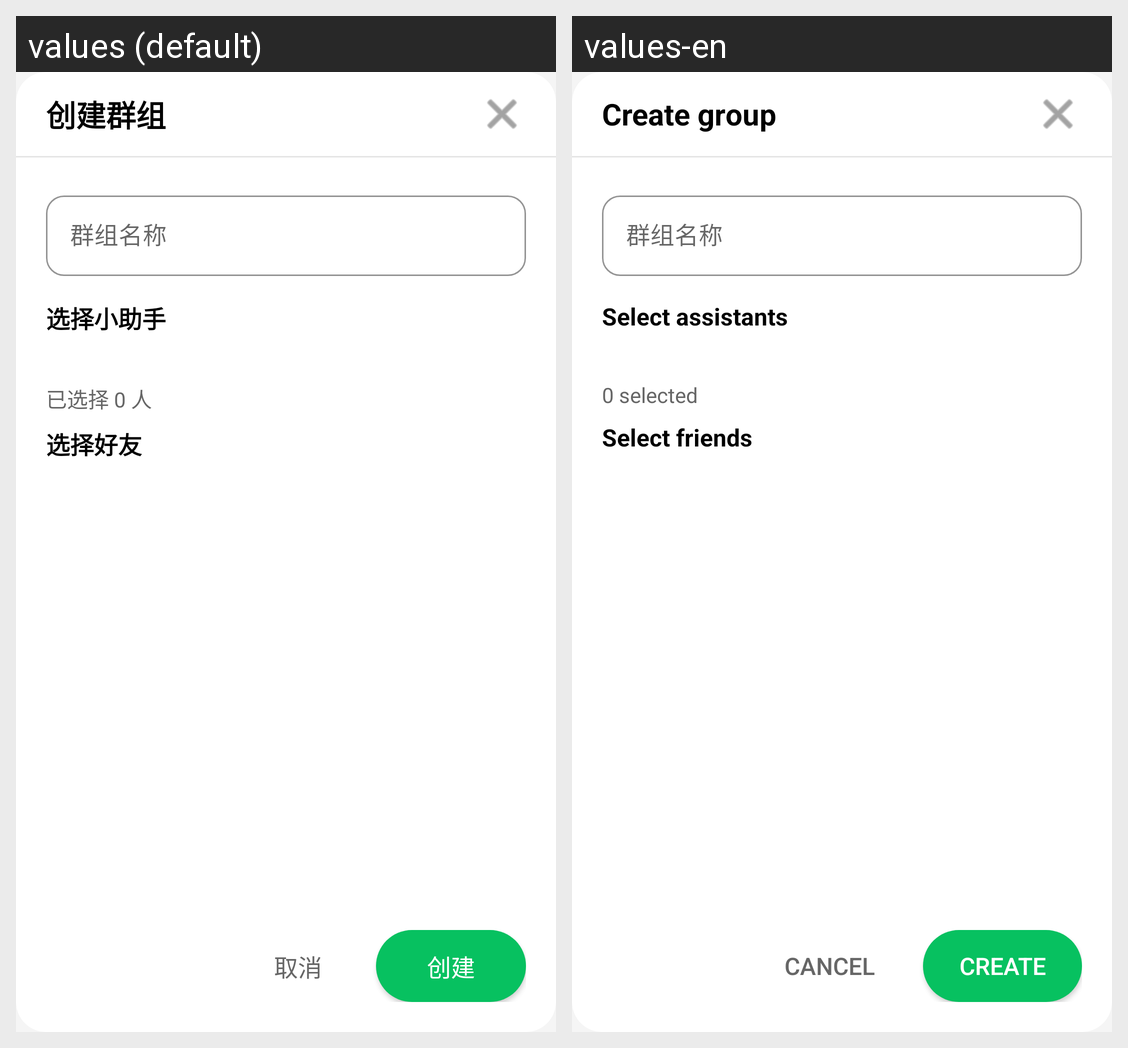

Here is an Android app screen in its default locale and in the app's own translations. Write out the translated-string differences for the strings that appear on this screen.
Android screen res/layout/dialog_create_group.xml rendered under 2 locales, left to right: values (default), values-en. Device: Nexus 5 (rendered at 1080×1920; each locale shown at half size, 540×960, under a caption strip naming it); theme Theme.TopoClaw.
Strings drawn on this screen, with the default value and each locale's value (text and hints the layout hard-codes, and strings that could not be matched under every locale, appear in the picture but are not listed):

create_group
  values: 创建群组
  values-en: Create group

select_assistants
  values: 选择小助手
  values-en: Select assistants

selected_count_0_people
  values: 已选择 0 人
  values-en: 0 selected

select_friends
  values: 选择好友
  values-en: Select friends

cancel
  values: 取消
  values-en: Cancel

create_btn
  values: 创建
  values-en: Create
